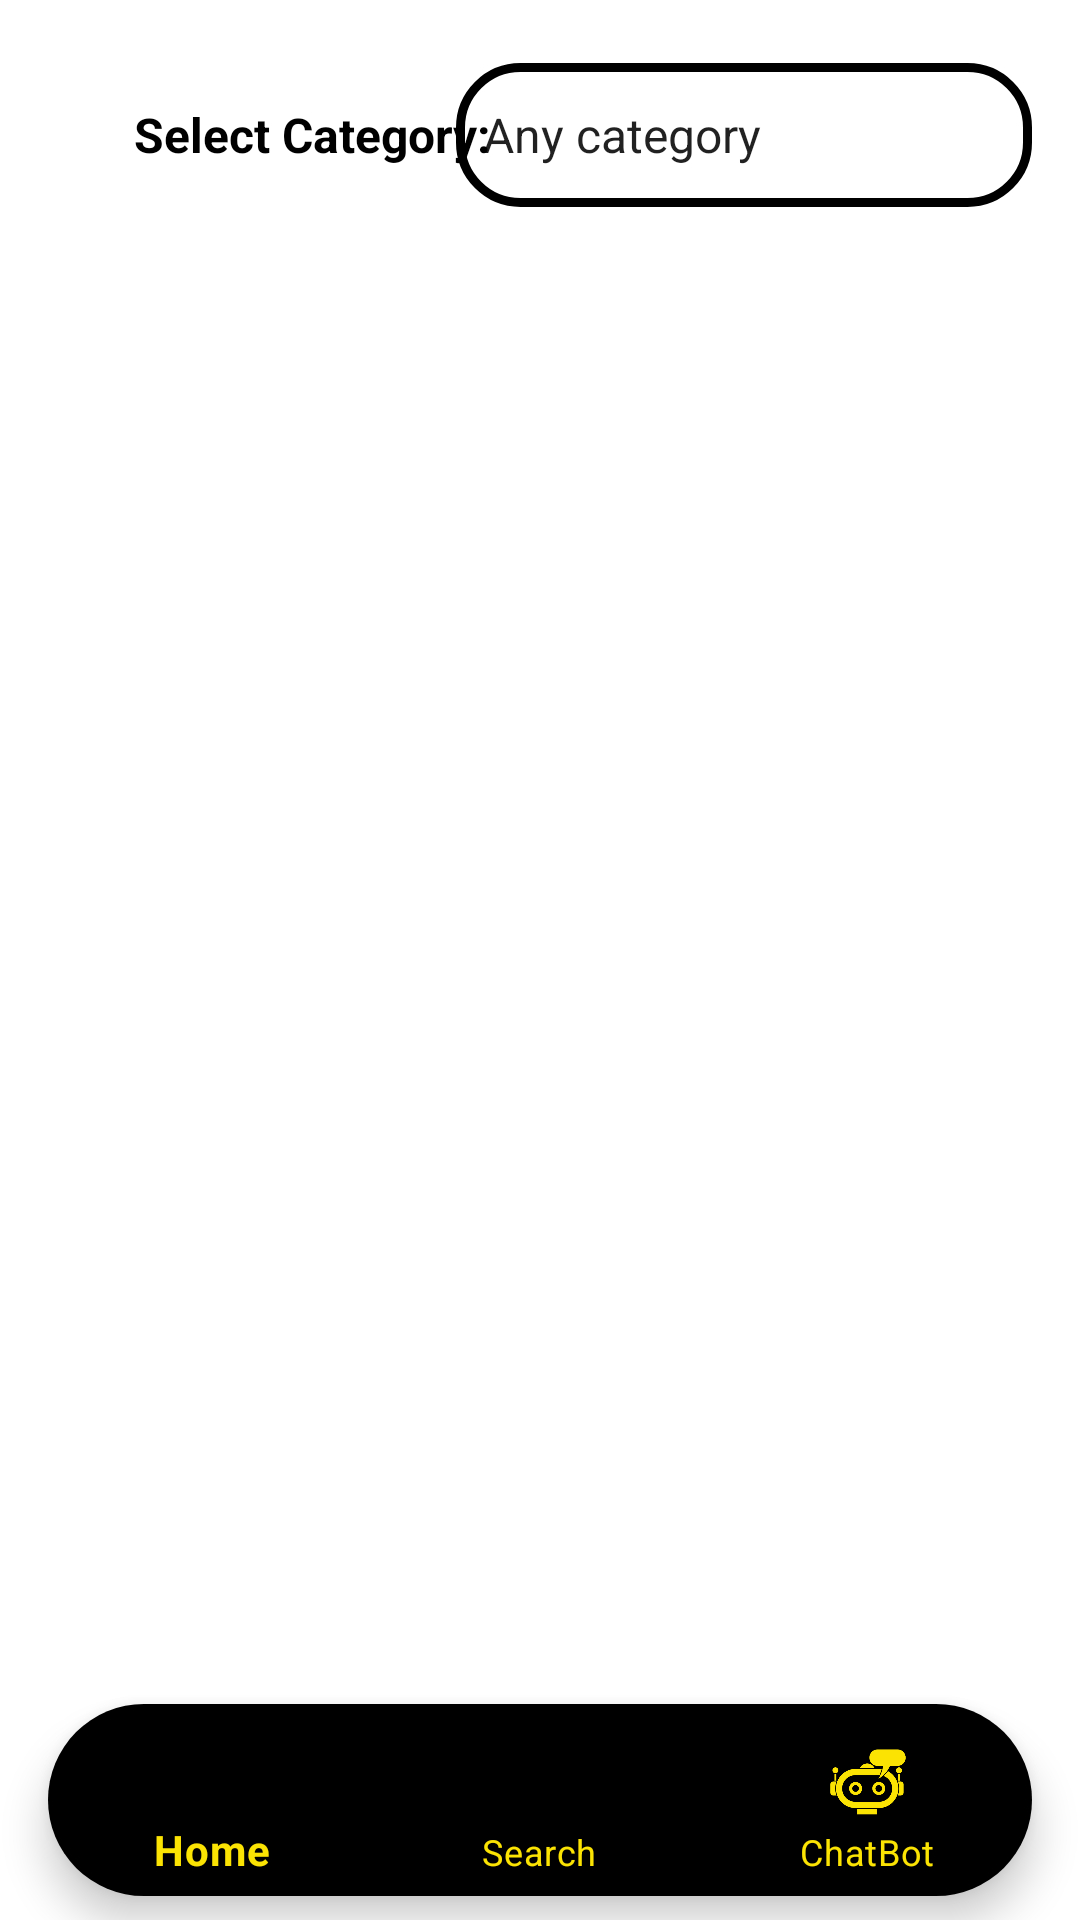

Layout XML and referenced resources for this Android screen:
<!-- AndroidManifest.xml: application theme Theme.UNSWPoliciesChatGPT -->
<!-- res/layout/activity_search.xml -->
<?xml version="1.0" encoding="utf-8"?>
<androidx.constraintlayout.widget.ConstraintLayout xmlns:android="http://schemas.android.com/apk/res/android"
    xmlns:tools="http://schemas.android.com/tools"
    android:layout_width="match_parent"
    android:layout_height="match_parent"
    android:background="@color/white"
    xmlns:app="http://schemas.android.com/apk/res-auto">

    <androidx.recyclerview.widget.RecyclerView
        android:id="@+id/rvList"
        android:layout_width="376dp"
        android:layout_height="0dp"
        android:layout_marginTop="76dp"
        android:layout_marginEnd="4dp"
        app:layout_constraintEnd_toEndOf="parent"
        app:layout_constraintTop_toTopOf="parent" />

    <com.google.android.material.bottomnavigation.BottomNavigationView
        android:id="@+id/bottomNavigationView"
        style="@style/CustomBottomNavigationView"
        android:layout_width="0dp"
        android:layout_height="64dp"
        android:layout_marginStart="16dp"
        android:layout_marginEnd="16dp"
        android:layout_marginBottom="8dp"
        android:background="@drawable/custom_bottom_nav_bg"
        android:elevation="24dp"
        app:itemIconSize="36dp"
        app:itemTextAppearanceActive="@style/BottomNavigation.Active"
        app:itemTextAppearanceInactive="@style/BottomNavigation.Inactive"
        app:labelVisibilityMode="labeled"
        app:layout_constraintBottom_toBottomOf="parent"
        app:layout_constraintEnd_toEndOf="parent"
        app:layout_constraintStart_toStartOf="parent"
        app:menu="@menu/bottom_navigation_menu" />

    <Spinner
        android:id="@+id/spinner_category"
        android:layout_width="192dp"
        android:layout_height="48dp"
        android:background="@drawable/policy_rv_list_item_style"
        android:entries="@array/policy_categories"
        android:gravity="center"
        app:layout_constraintBottom_toBottomOf="@+id/tvFilterCategory"
        app:layout_constraintEnd_toEndOf="parent"
        android:layout_marginEnd="16dp"
        app:layout_constraintTop_toTopOf="@+id/tvFilterCategory" />

    <TextView
        android:id="@+id/tvFilterCategory"
        android:layout_width="180dp"
        android:layout_height="58dp"
        android:layout_marginStart="16dp"
        android:layout_marginTop="16dp"
        android:gravity="center"
        android:text="Select Category: "
        android:textColor="@color/black"
        android:textSize="16dp"
        android:textStyle="bold"
        app:layout_constraintStart_toStartOf="parent"
        app:layout_constraintTop_toTopOf="parent" />

</androidx.constraintlayout.widget.ConstraintLayout>
<!-- resources referenced by this layout -->
<resources>
  <string-array name="policy_categories">
          <item>Any category</item>
          <item>Assessment</item>
          <item>Enrolment</item>
      </string-array>
  <color name="black">#FF000000</color>
  <color name="white">#FFFFFFFF</color>
  <!-- drawable custom_bottom_nav_bg (drawable) -->
  <?xml version="1.0" encoding="utf-8"?>
  <shape xmlns:android="http://schemas.android.com/apk/res/android"
      android:shape="rectangle">
      <corners android:radius="50dp" />
      <solid android:color="#000000" />
  </shape>
  <!-- drawable policy_rv_list_item_style (drawable) -->
  <?xml version="1.0" encoding="utf-8"?>
  <shape xmlns:android="http://schemas.android.com/apk/res/android">
  
      <solid android:color="@color/white"/>
  
      <stroke android:width="3dp"
          android:color="@color/black" />
  
      <padding android:left="1dp"
          android:top="1dp"
          android:right="1dp"
          android:bottom="1dp" />
  
      <corners android:radius="20dp" />
  
  </shape>
  <style name="BottomNavigation.Active" parent="TextAppearance.MaterialComponents.Body2">
          <item name="android:textSize">14sp</item>
      </style>
  <style name="BottomNavigation.Inactive" parent="TextAppearance.MaterialComponents.Body2">
          <item name="android:textSize">12sp</item>
      </style>
  <style name="CustomBottomNavigationView" parent="Widget.Design.BottomNavigationView">
          <item name="android:background">@drawable/custom_bottom_nav_bg</item>
          <item name="itemBackground">@null</item>
          <item name="itemIconTint">@color/unsw_yellow</item>
          <item name="itemTextColor">@color/unsw_yellow</item>
          <item name="labelVisibilityMode">labeled</item>
      </style>
  <style name="Theme.UNSWPoliciesChatGPT" parent="Theme.MaterialComponents.DayNight.DarkActionBar">
          
          <item name="colorPrimary">@color/purple_500</item>
          <item name="colorPrimaryVariant">@color/purple_700</item>
          <item name="colorOnPrimary">@color/white</item>
          
          <item name="colorSecondary">@color/teal_200</item>
          <item name="colorSecondaryVariant">@color/teal_700</item>
          <item name="colorOnSecondary">@color/black</item>
          
          <item name="android:statusBarColor">?attr/colorPrimaryVariant</item>
          
      </style>
  <color name="unsw_yellow">#fbe304</color>
  <color name="purple_500">#FF6200EE</color>
  <color name="purple_700">#FF3700B3</color>
  <color name="teal_200">#FF03DAC5</color>
  <color name="teal_700">#FF018786</color>
</resources>
